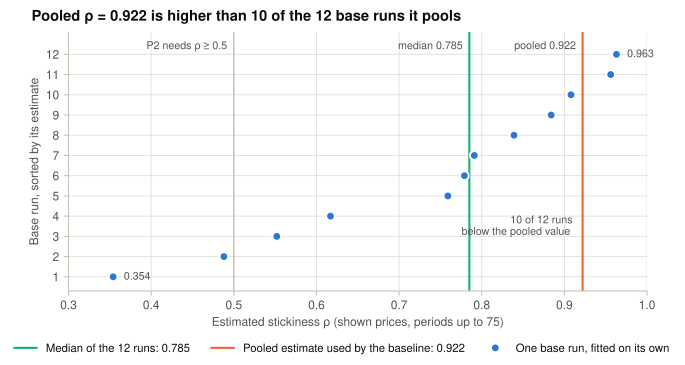

Data behind this chart, as committed beside it:
rank, rho_estimate, pooled_rho, median_rho
1, 0.354, 0.922, 0.785
2, 0.488, 0.922, 0.785
3, 0.552, 0.922, 0.785
4, 0.617, 0.922, 0.785
5, 0.759, 0.922, 0.785
6, 0.779, 0.922, 0.785
7, 0.791, 0.922, 0.785
8, 0.839, 0.922, 0.785
9, 0.884, 0.922, 0.785
10, 0.908, 0.922, 0.785
11, 0.956, 0.922, 0.785
12, 0.963, 0.922, 0.785
